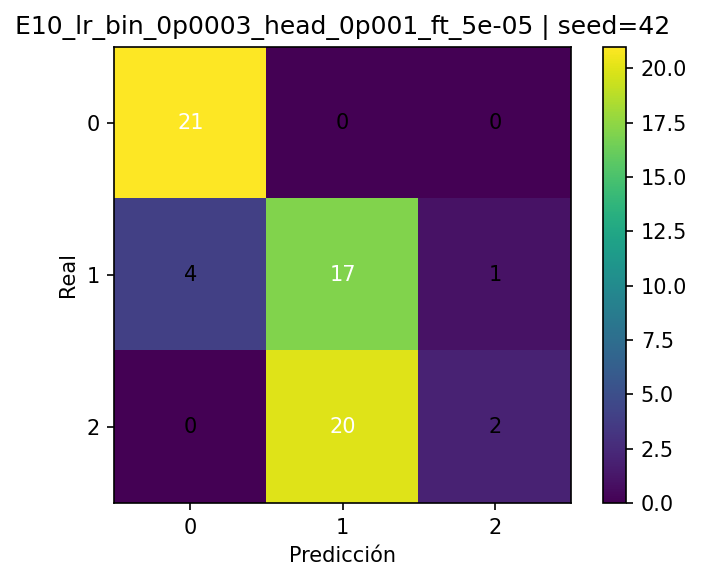

The data file committed next to this chart (first rows):
, pred_0, pred_1, pred_2
real_0, 21, 0, 0
real_1, 4, 17, 1
real_2, 0, 20, 2
